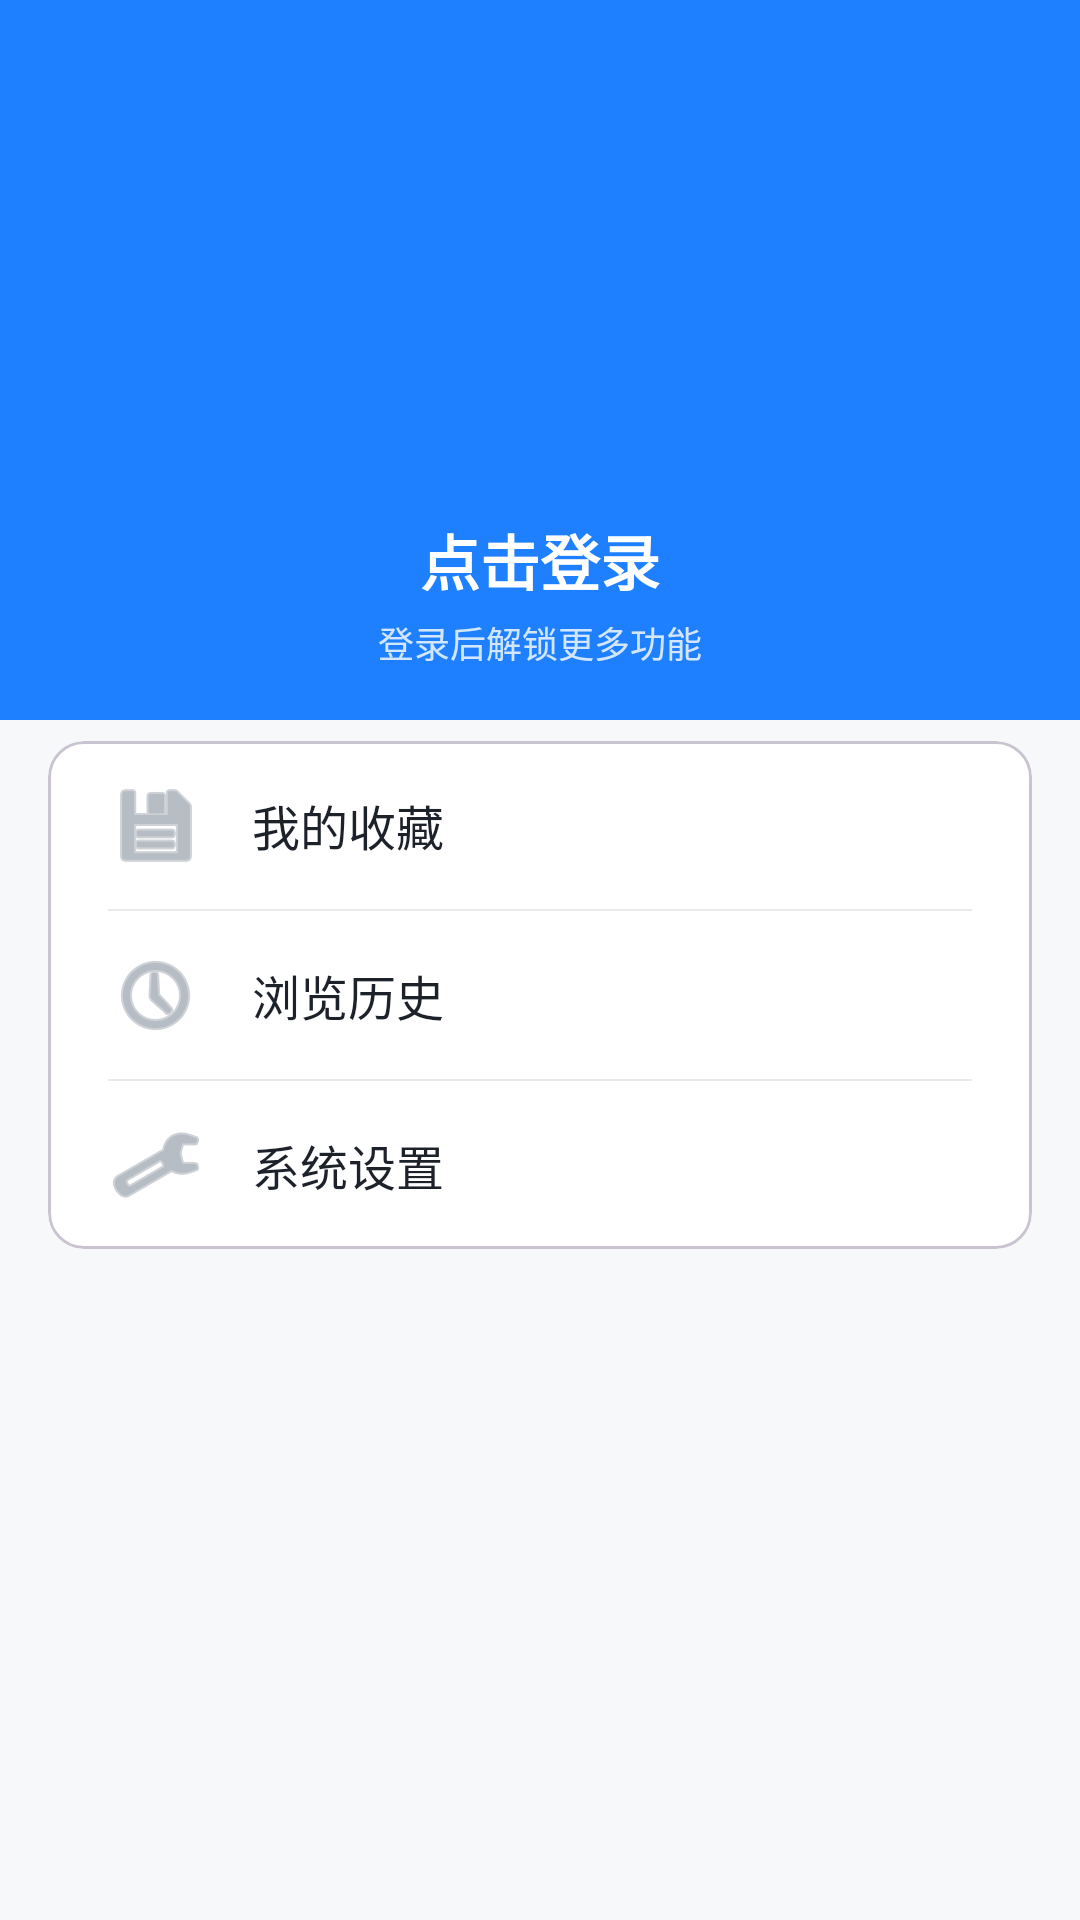

Reconstruct the res/layout file that produces this screen, plus the resources it refers to.
<!-- AndroidManifest.xml: application theme Theme.WanAndroid -->
<!-- res/layout/fragment_mine.xml -->
<?xml version="1.0" encoding="utf-8"?>
<androidx.constraintlayout.widget.ConstraintLayout xmlns:android="http://schemas.android.com/apk/res/android"
    xmlns:app="http://schemas.android.com/apk/res-auto"
    android:layout_width="match_parent"
    android:layout_height="match_parent"
    android:background="@color/colorBackground">

    
    <View
        android:id="@+id/vHeader"
        android:layout_width="match_parent"
        android:layout_height="240dp"
        android:background="@color/colorPrimary"
        app:layout_constraintTop_toTopOf="parent" />

    
    <LinearLayout
        android:id="@+id/llUserInfo"
        android:layout_width="wrap_content"
        android:layout_height="wrap_content"
        android:layout_marginTop="80dp"
        android:gravity="center"
        android:orientation="vertical"
        android:background="?attr/selectableItemBackgroundBorderless"
        android:clickable="true"
        android:focusable="true"
        app:layout_constraintEnd_toEndOf="parent"
        app:layout_constraintStart_toStartOf="parent"
        app:layout_constraintTop_toTopOf="parent">

        <ImageView
            android:id="@+id/ivAvatar"
            android:layout_width="80dp"
            android:layout_height="80dp"
            android:src="@mipmap/ic_launcher_round" />

        <TextView
            android:id="@+id/tvUsername"
            android:layout_width="wrap_content"
            android:layout_height="wrap_content"
            android:layout_marginTop="12dp"
            android:text="点击登录"
            android:textColor="@color/white"
            android:textSize="20sp"
            android:textStyle="bold" />
            
        <TextView
            android:id="@+id/tvCoinInfo"
            android:layout_width="wrap_content"
            android:layout_height="wrap_content"
            android:layout_marginTop="4dp"
            android:text="登录后解锁更多功能"
            android:textColor="#CCFFFFFF"
            android:textSize="12sp" />
    </LinearLayout>

    
    <com.google.android.material.card.MaterialCardView
        android:layout_width="match_parent"
        android:layout_height="wrap_content"
        android:layout_marginHorizontal="16dp"
        android:layout_marginTop="24dp"
        app:cardBackgroundColor="@color/white"
        app:cardCornerRadius="12dp"
        app:cardElevation="0dp"
        app:layout_constraintTop_toBottomOf="@id/llUserInfo">

        <LinearLayout
            android:layout_width="match_parent"
            android:layout_height="wrap_content"
            android:orientation="vertical">

            
            <TextView
                android:id="@+id/tvMyCollect"
                android:layout_width="match_parent"
                android:layout_height="56dp"
                android:background="?attr/selectableItemBackground"
                android:drawablePadding="16dp"
                android:gravity="center_vertical"
                android:paddingHorizontal="20dp"
                android:text="我的收藏"
                android:textColor="@color/colorTextPrimary"
                android:textSize="16sp"
                app:drawableStartCompat="@android:drawable/ic_menu_save"
                app:drawableTint="@color/colorTextSecondary" />

            <View
                android:layout_width="match_parent"
                android:layout_height="0.5dp"
                android:layout_marginHorizontal="20dp"
                android:background="@color/colorDivider" />

            
            <TextView
                android:id="@+id/tvHistory"
                android:layout_width="match_parent"
                android:layout_height="56dp"
                android:background="?attr/selectableItemBackground"
                android:drawablePadding="16dp"
                android:gravity="center_vertical"
                android:paddingHorizontal="20dp"
                android:text="浏览历史"
                android:textColor="@color/colorTextPrimary"
                android:textSize="16sp"
                app:drawableStartCompat="@android:drawable/ic_menu_recent_history"
                app:drawableTint="@color/colorTextSecondary" />

            <View
                android:layout_width="match_parent"
                android:layout_height="0.5dp"
                android:layout_marginHorizontal="20dp"
                android:background="@color/colorDivider" />

            
            <TextView
                android:id="@+id/tvSettings"
                android:layout_width="match_parent"
                android:layout_height="56dp"
                android:background="?attr/selectableItemBackground"
                android:drawablePadding="16dp"
                android:gravity="center_vertical"
                android:paddingHorizontal="20dp"
                android:text="系统设置"
                android:textColor="@color/colorTextPrimary"
                android:textSize="16sp"
                app:drawableStartCompat="@android:drawable/ic_menu_preferences"
                app:drawableTint="@color/colorTextSecondary" />
            
            <View
                android:id="@+id/vLogoutDivider"
                android:layout_width="match_parent"
                android:layout_height="0.5dp"
                android:layout_marginHorizontal="20dp"
                android:background="@color/colorDivider"
                android:visibility="gone" />

            <TextView
                android:id="@+id/tvLogout"
                android:layout_width="match_parent"
                android:layout_height="56dp"
                android:background="?attr/selectableItemBackground"
                android:drawablePadding="16dp"
                android:gravity="center_vertical"
                android:paddingHorizontal="20dp"
                android:text="退出登录"
                android:textColor="@color/colorTextPrimary"
                android:textSize="16sp"
                app:drawableStartCompat="@android:drawable/ic_menu_close_clear_cancel"
                app:drawableTint="@color/colorTextSecondary"
                android:visibility="gone" />
        </LinearLayout>
    </com.google.android.material.card.MaterialCardView>

</androidx.constraintlayout.widget.ConstraintLayout>
<!-- resources referenced by this layout -->
<resources>
  <color name="colorBackground">#F7F8FA</color>
  <color name="colorDivider">#EAEAEA</color>
  <color name="colorPrimary">#1E80FF</color>
  <color name="colorTextPrimary">#1D2129</color>
  <color name="colorTextSecondary">#86909C</color>
  <color name="white">#FFFFFF</color>
  <style name="Theme.WanAndroid" parent="Base.Theme.WanAndroid" />
  <style name="Base.Theme.WanAndroid" parent="Theme.Material3.DayNight.NoActionBar">
          
          <item name="colorPrimary">@color/colorPrimary</item>
          <item name="colorPrimaryVariant">@color/colorPrimaryDark</item>
          <item name="colorAccent">@color/colorAccent</item>
          
          
          <item name="android:statusBarColor">@color/transparent</item>
          <item name="android:windowLightStatusBar">true</item>
          
          
          <item name="android:navigationBarColor">@color/white</item>
          <item name="android:windowLightNavigationBar">true</item>
          
          
          <item name="android:windowBackground">@color/colorBackground</item>
      </style>
  <color name="colorPrimaryDark">#0066CC</color>
  <color name="colorAccent">#00BFA5</color>
  <color name="transparent">#00000000</color>
</resources>
